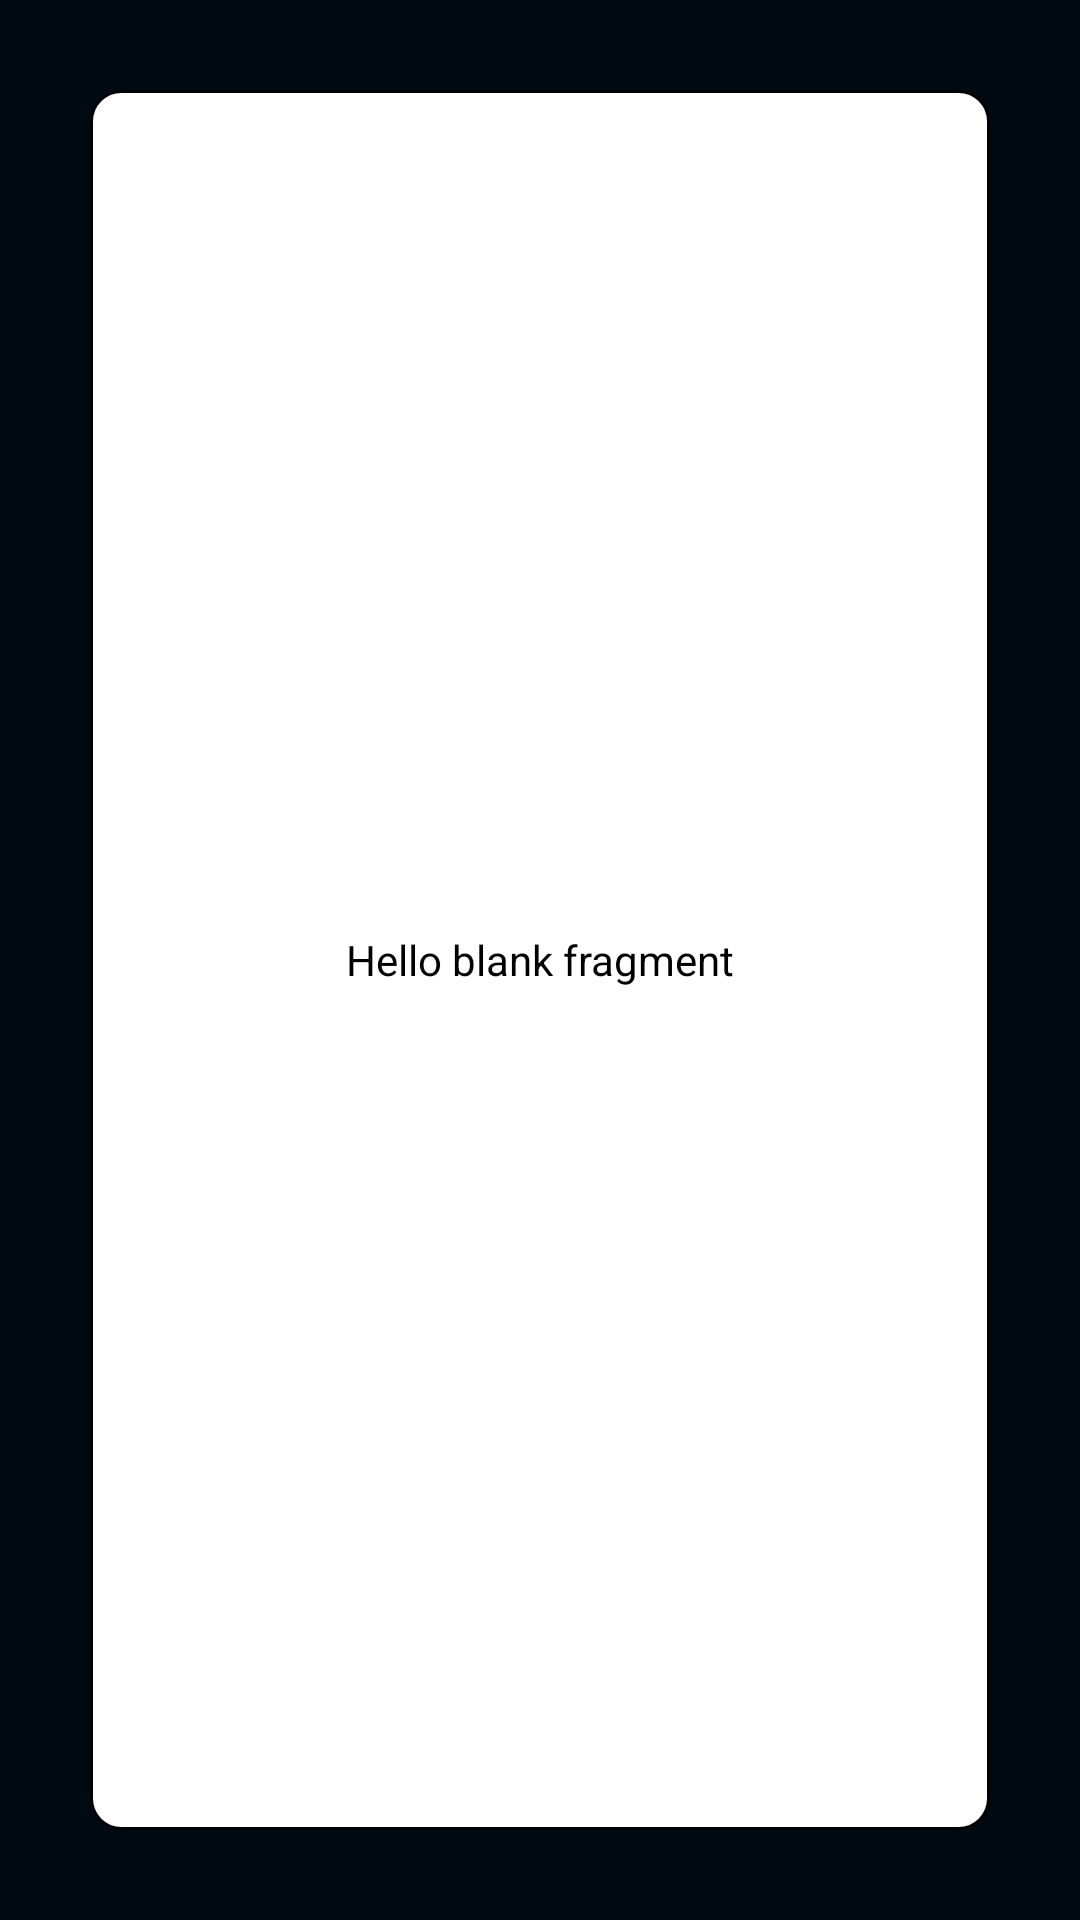

Layout XML and referenced resources for this Android screen:
<!-- AndroidManifest.xml: application theme AppTheme -->
<!-- res/layout/fragment_card.xml -->
<android.support.constraint.ConstraintLayout xmlns:android="http://schemas.android.com/apk/res/android"
    xmlns:app="http://schemas.android.com/apk/res-auto"
    xmlns:tools="http://schemas.android.com/tools"
    android:id="@+id/frameLayout2"
    android:layout_width="match_parent"
    android:layout_height="match_parent"
    android:background="@color/primaryDarkColor"
    tools:context="example.vocabulearn.CardFragment">

    
    <TextView
        android:id="@+id/textView5"
        android:layout_width="0dp"
        android:layout_height="0dp"
        android:layout_marginBottom="30dp"
        android:layout_marginEnd="30dp"
        android:layout_marginStart="30dp"
        android:layout_marginTop="30dp"
        android:background="@drawable/card_with_corners"
        android:gravity="center"
        android:padding="15dp"
        android:text="@string/hello_blank_fragment"
        android:textColor="@android:color/black"
        android:textSize="14sp"
        app:layout_constraintBottom_toBottomOf="parent"
        app:layout_constraintEnd_toEndOf="parent"
        app:layout_constraintStart_toStartOf="parent"
        app:layout_constraintTop_toTopOf="parent" />

</android.support.constraint.ConstraintLayout>
<!-- resources referenced by this layout -->
<resources>
  <color name="primaryDarkColor">#000a12</color>
  <!-- drawable card_with_corners (drawable) -->
  <?xml version="1.0" encoding="utf-8"?>
  <shape xmlns:android="http://schemas.android.com/apk/res/android"
      android:shape="rectangle">
      <corners android:radius="10dp" />
      <stroke android:width="1dp" android:color="@android:color/black" />
      <solid android:color="@android:color/white" />
  </shape>
  <string name="hello_blank_fragment">Hello blank fragment</string>
  <style name="AppTheme" parent="Theme.AppCompat.Light.DarkActionBar">
          
          <item name="colorPrimary">@color/primaryColor</item>
          <item name="colorPrimaryDark">@color/primaryDarkColor</item>
          <item name="colorAccent">@color/secondaryColor</item>
  
          <item name="android:alertDialogTheme">@style/MyDialogTheme</item>
      </style>
  <color name="primaryColor">#263238</color>
  <color name="secondaryColor">#64dd17</color>
  <style name="MyDialogTheme" parent="Theme.AppCompat.Light.Dialog">
          <item name="android:windowBackground">@color/primaryDarkColor</item>
      </style>
</resources>
